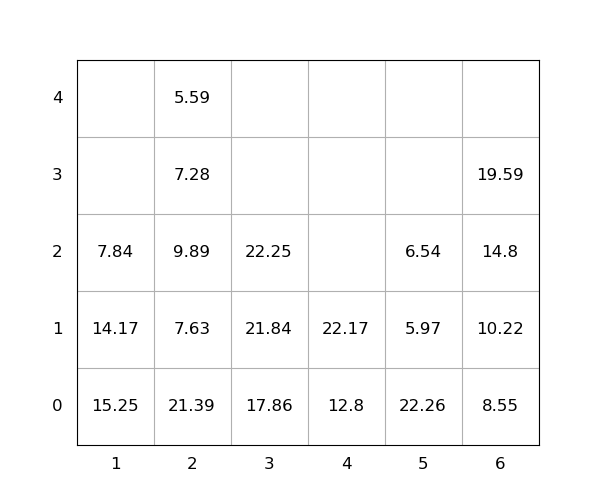

The data file committed next to this chart (first rows):
idx, loc_x, loc_y, loc_z, weight, seq, emerg, reloc, size(ft)
1, 3, 0, 0, 17.86, 0, 0, 0, 20
2, 2, 0, 0, 21.39, 0, 0, 1.0, 20
3, 2, 0, 1, 7.63, 0, 0, 1.0, 20
4, 1, 0, 0, 15.25, 0, 0, 1.0, 20
5, 5, 0, 0, 22.26, 0, 0, 1.0, 20
6, 5, 0, 1, 5.97, 0, 0, 1.0, 20
7, 4, 0, 0, 12.8, 0, 0, 0, 20
8, 2, 0, 2, 9.89, 0, 0, 1.0, 20
9, 1, 0, 1, 14.17, 0, 0, 1.0, 20
10, 5, 0, 2, 6.54, 0, 0, 1.0, 20
11, 4, 0, 1, 22.17, 1, 0, 0, 20
12, 6, 0, 0, 8.55, 2, 0, 0, 20
13, 3, 0, 1, 21.84, 3, 0, 0, 20
14, 6, 0, 1, 10.22, 4, 0, 0, 20
15, 6, 0, 2, 14.8, 5, 0, 0, 20
16, 2, 0, 3, 7.28, 6, 0, 1.0, 20
17, 3, 0, 2, 22.25, 7, 0, 0, 20
18, 1, 0, 2, 7.84, 8, 0, 1.0, 20
19, 2, 0, 4, 5.59, 9, 0, 1.0, 20
20, 6, 0, 3, 19.59, 10, 0, 0, 20
